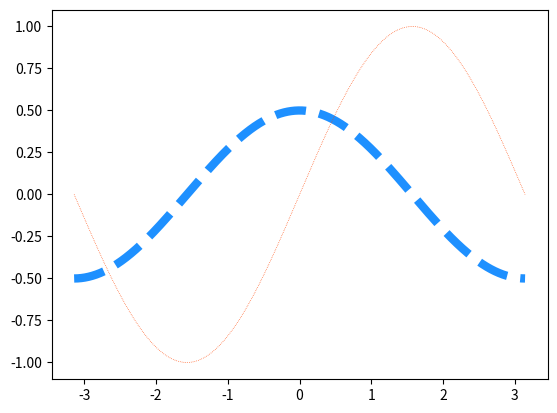

Python code for this plot:
# -*- coding: utf-8 -*-
from __future__ import unicode_literals
import numpy as np
import matplotlib.pyplot as mp
x = np.linspace(-np.pi, np.pi, 1000)
cos_y = np.cos(x) / 2
sin_y = np.sin(x)
mp.plot(x, cos_y, linestyle='--', linewidth=6,
        color='dodgerblue')
mp.plot(x, sin_y, linestyle=':', linewidth=0.5,
        color='orangered')
mp.show()
